Labelled photos from "data", an image-classification folder in Marshall-mk/EggPlantDisease. The possible labels are: healthy leaf, insect pest disease, leaf spot disease, mosaic virus disease, small leaf disease, white mold disease, wilt disease.

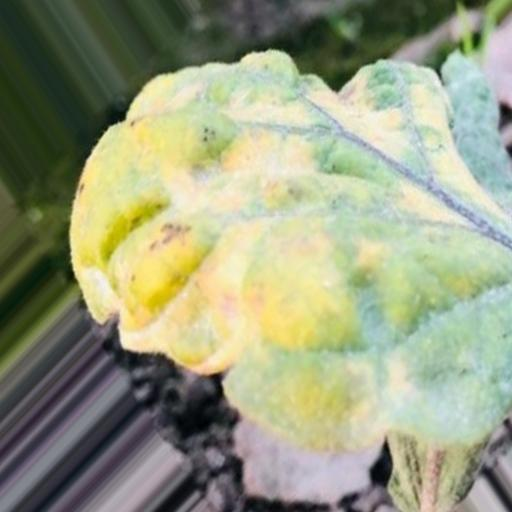
Label: leaf spot disease

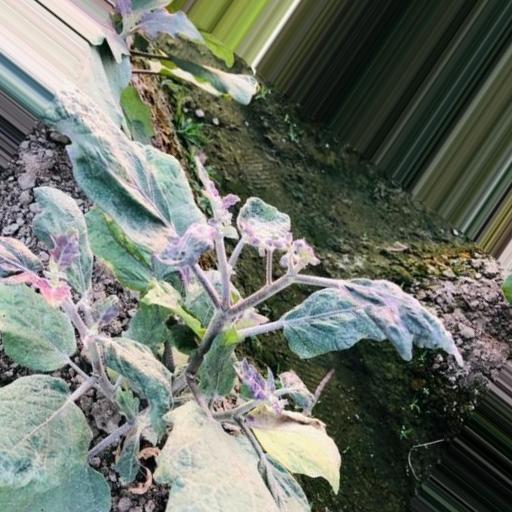
Label: small leaf disease

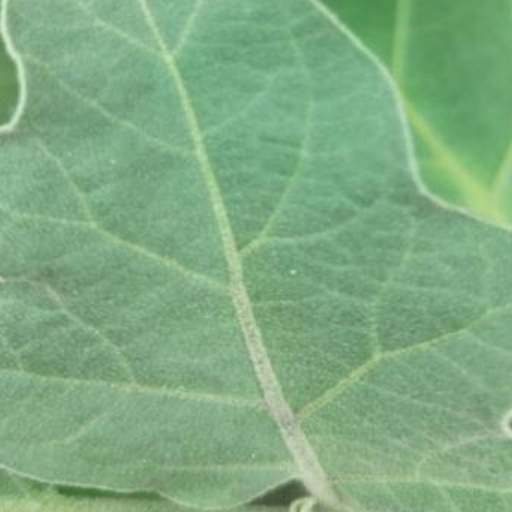
Label: healthy leaf

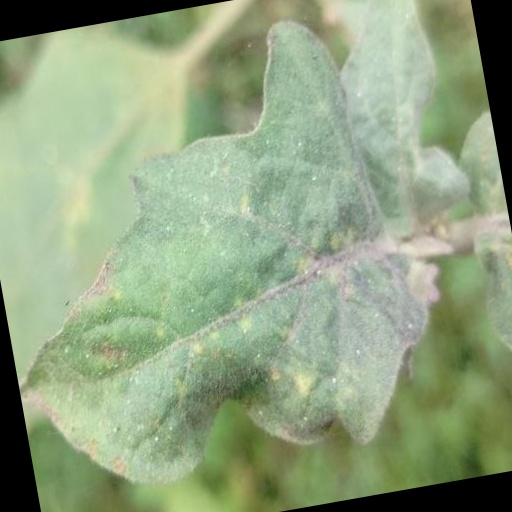
Label: mosaic virus disease

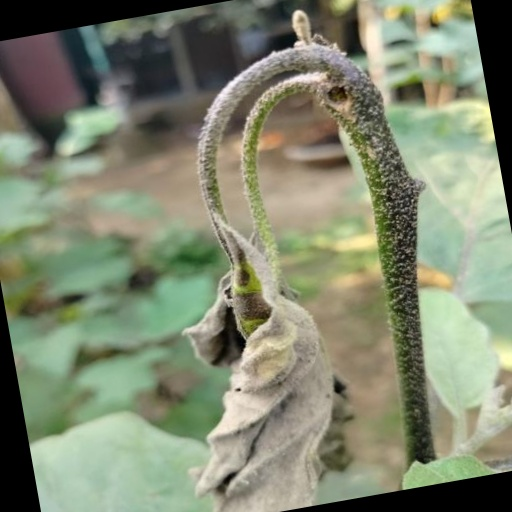
Label: wilt disease

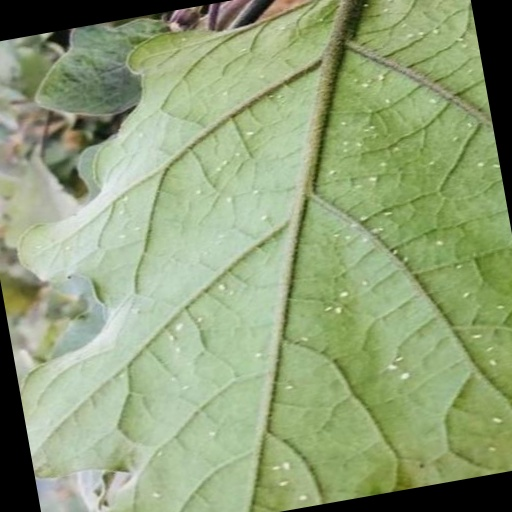
Label: white mold disease
